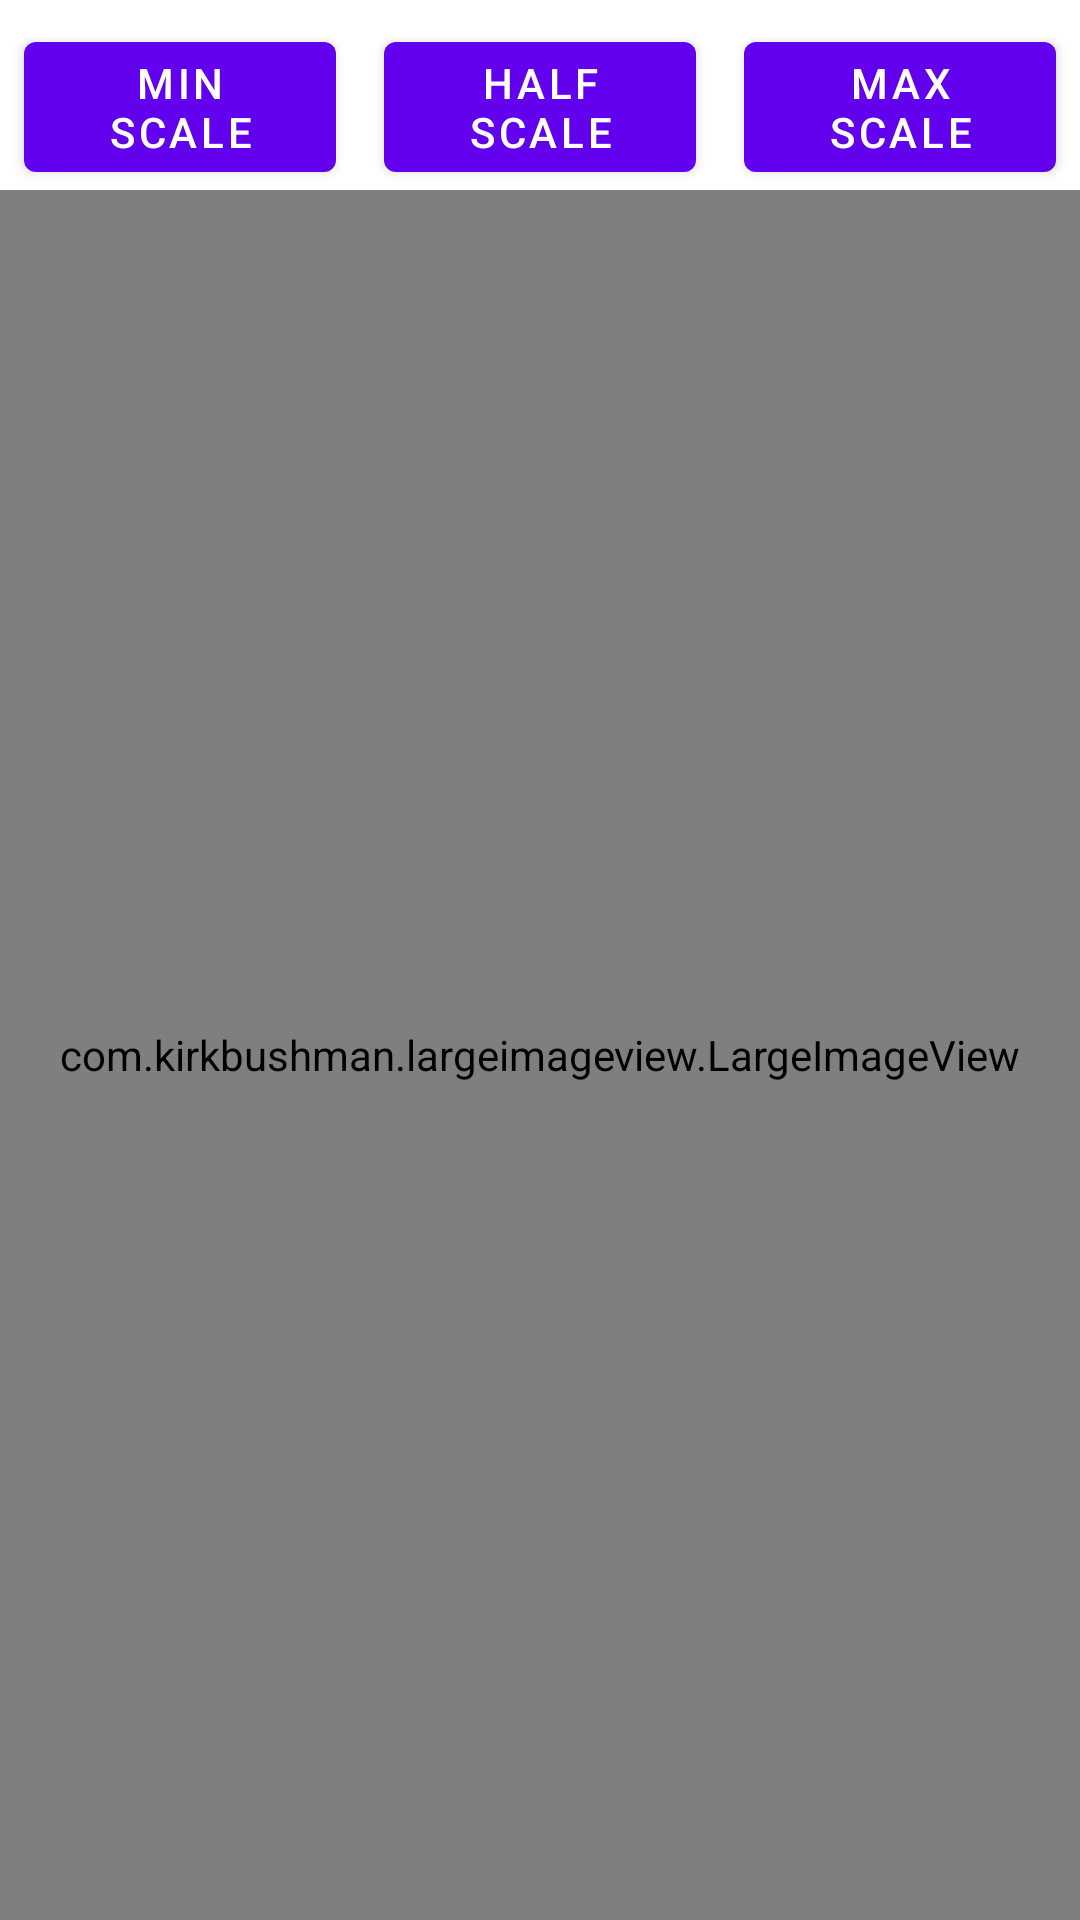

Write the Android layout XML for this screen, with the resource values it uses.
<!-- AndroidManifest.xml: application theme AppTheme -->
<!-- res/layout/activity_zoom.xml -->
<?xml version="1.0" encoding="utf-8"?>
<androidx.constraintlayout.widget.ConstraintLayout xmlns:android="http://schemas.android.com/apk/res/android"
    xmlns:app="http://schemas.android.com/apk/res-auto"
    android:layout_width="match_parent"
    android:layout_height="match_parent">

    <com.google.android.material.button.MaterialButton
        android:id="@+id/bttn_min_scale"
        android:layout_width="0dp"
        android:layout_height="wrap_content"
        android:layout_margin="8dp"
        android:text="@string/bttn_scale_min"
        app:layout_constraintEnd_toStartOf="@+id/bttn_half_scale"
        app:layout_constraintHorizontal_bias="0.5"
        app:layout_constraintStart_toStartOf="parent"
        app:layout_constraintTop_toTopOf="parent" />

    <com.google.android.material.button.MaterialButton
        android:id="@+id/bttn_half_scale"
        android:layout_width="0dp"
        android:layout_height="wrap_content"
        android:layout_margin="8dp"
        android:text="@string/bttn_scale_half"
        app:layout_constraintEnd_toStartOf="@+id/bttn_max_scale"
        app:layout_constraintHorizontal_bias="0.5"
        app:layout_constraintStart_toEndOf="@+id/bttn_min_scale"
        app:layout_constraintTop_toTopOf="parent" />

    <com.google.android.material.button.MaterialButton
        android:id="@+id/bttn_max_scale"
        android:layout_width="0dp"
        android:layout_height="wrap_content"
        android:layout_margin="8dp"
        android:text="@string/bttn_scale_max"
        app:layout_constraintEnd_toEndOf="parent"
        app:layout_constraintHorizontal_bias="0.5"
        app:layout_constraintStart_toEndOf="@+id/bttn_half_scale"
        app:layout_constraintTop_toTopOf="parent" />

    <com.kirkbushman.largeimageview.LargeImageView
        android:id="@+id/liv_basic"
        android:layout_width="0dp"
        android:layout_height="0dp"
        app:showImageWhenAvailable="true"
        app:layout_constraintTop_toBottomOf="@id/bttn_half_scale"
        app:layout_constraintStart_toStartOf="parent"
        app:layout_constraintEnd_toEndOf="parent"
        app:layout_constraintBottom_toBottomOf="parent"
        />

</androidx.constraintlayout.widget.ConstraintLayout>
<!-- resources referenced by this layout -->
<resources>
  <string name="bttn_scale_half">Half Scale</string>
  <string name="bttn_scale_max">Max Scale</string>
  <string name="bttn_scale_min">Min Scale</string>
  <style name="AppTheme" parent="Theme.MaterialComponents.Light.NoActionBar">
          
          <item name="colorPrimary">@color/colorPrimary</item>
          <item name="colorPrimaryDark">@color/colorPrimaryDark</item>
          <item name="colorAccent">@color/colorAccent</item>
      </style>
  <!-- not gathered from this repository: default colours our renderer supplied (Android Studio template values) -->
  <color name="colorPrimary">#FF6200EE</color>
  <color name="colorPrimaryDark">#FF3700B3</color>
  <color name="colorAccent">#FF03DAC5</color>
</resources>
